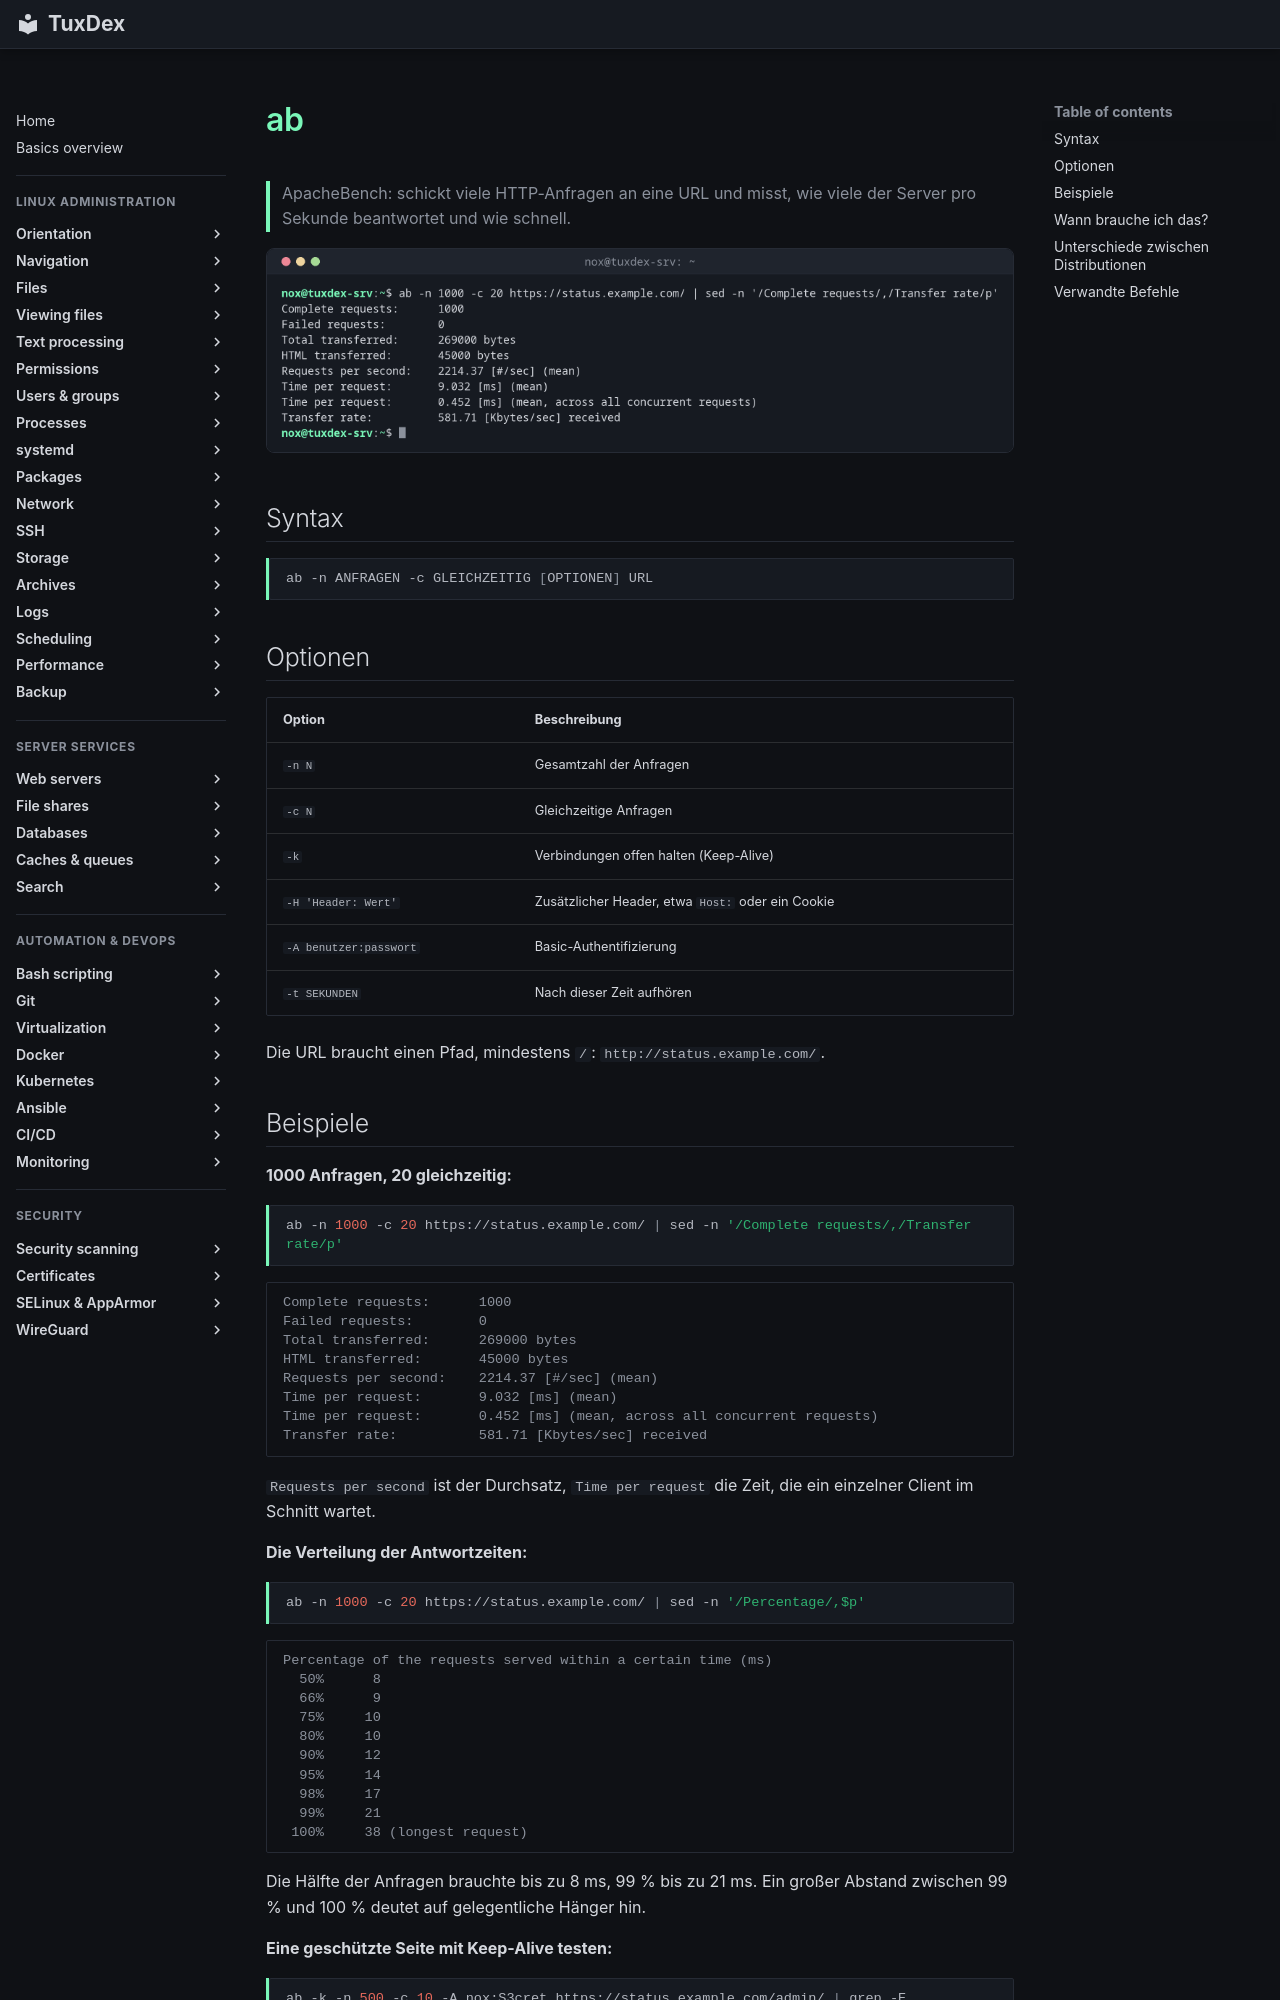

repository: Noxisan/tuxcodex · page: 29-webserver/ab.de/index.html · generator: mkdocs

# ab

> ApacheBench: schickt viele HTTP-Anfragen an eine URL und misst, wie viele der Server pro Sekunde beantwortet und wie schnell.

![ab output](../assets/screenshots/29-webserver/ab.png)

## Syntax

```bash
ab -n ANFRAGEN -c GLEICHZEITIG [OPTIONEN] URL
```

## Optionen

| Option | Beschreibung |
|--------|--------------|
| `-n N` | Gesamtzahl der Anfragen |
| `-c N` | Gleichzeitige Anfragen |
| `-k` | Verbindungen offen halten (Keep-Alive) |
| `-H 'Header: Wert'` | Zusätzlicher Header, etwa `Host:` oder ein Cookie |
| `-A benutzer:passwort` | Basic-Authentifizierung |
| `-t SEKUNDEN` | Nach dieser Zeit aufhören |

Die URL braucht einen Pfad, mindestens `/`: `http://status.example.com/`.

## Beispiele

**1000 Anfragen, 20 gleichzeitig:**

```bash
ab -n 1000 -c 20 https://status.example.com/ | sed -n '/Complete requests/,/Transfer rate/p'
```

```text
Complete requests:      1000
Failed requests:        0
Total transferred:      269000 bytes
HTML transferred:       45000 bytes
Requests per second:    2214.37 [#/sec] (mean)
Time per request:       9.032 [ms] (mean)
Time per request:       0.452 [ms] (mean, across all concurrent requests)
Transfer rate:          581.71 [Kbytes/sec] received
```

`Requests per second` ist der Durchsatz, `Time per request` die Zeit, die ein einzelner Client im Schnitt wartet.

**Die Verteilung der Antwortzeiten:**

```bash
ab -n 1000 -c 20 https://status.example.com/ | sed -n '/Percentage/,$p'
```

```text
Percentage of the requests served within a certain time (ms)
  50%      8
  66%      9
  75%     10
  80%     10
  90%     12
  95%     14
  98%     17
  99%     21
 100%     38 (longest request)
```

Die Hälfte der Anfragen brauchte bis zu 8 ms, 99 % bis zu 21 ms. Ein großer Abstand zwischen 99 % und 100 % deutet auf gelegentliche Hänger hin.

**Eine geschützte Seite mit Keep-Alive testen:**

```bash
ab -k -n 500 -c 10 -A nox:S3cret https://status.example.com/admin/ | grep -E 'Failed|Non-2xx|per second'
```

```text
Failed requests:        0
Requests per second:    3891.06 [#/sec] (mean)
```
